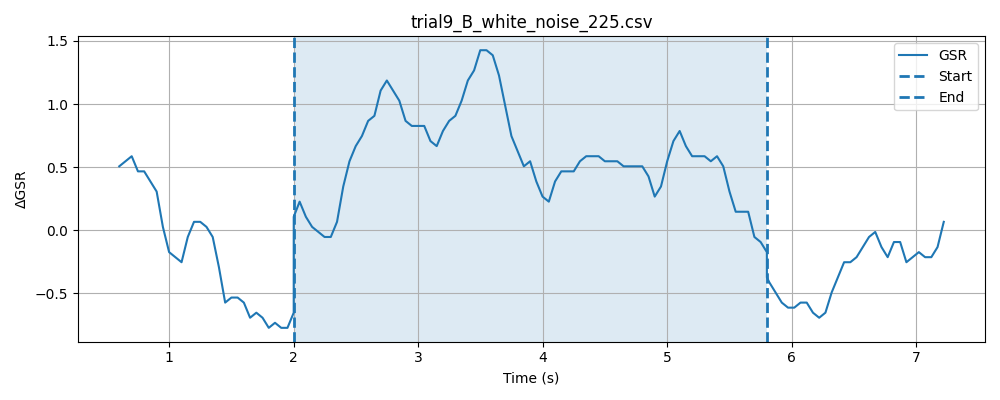

Data behind this chart, as committed beside it:
timestamp, elapsed_sec, gsr_raw, phase
1777620094, 0.009455, 1362, baseline
1777620094, 0.05945, 1362, baseline
1777620094, 0.1096, 1363, baseline
1777620094, 0.1595, 1362, baseline
1777620094, 0.2095, 1362, baseline
1777620094, 0.2597, 1360, baseline
1777620094, 0.3096, 1363, baseline
1777620094, 0.3596, 1365, baseline
1777620094, 0.4097, 1363, baseline
1777620094, 0.4597, 1361, baseline
1777620095, 0.5098, 1358, baseline
1777620095, 0.5597, 1359, baseline
1777620095, 0.6096, 1362, baseline
1777620095, 0.6596, 1363, baseline
1777620095, 0.7096, 1365, baseline
1777620095, 0.7597, 1367, baseline
1777620095, 0.8097, 1367, baseline
1777620095, 0.8599, 1361, baseline
1777620095, 0.9099, 1363, baseline
1777620095, 0.96, 1362, baseline
1777620095, 1.01, 1363, baseline
1777620095, 1.06, 1361, baseline
1777620095, 1.11, 1360, baseline
1777620095, 1.16, 1363, baseline
1777620095, 1.21, 1362, baseline
1777620095, 1.26, 1363, baseline
1777620095, 1.31, 1363, baseline
1777620095, 1.36, 1360, baseline
1777620095, 1.41, 1362, baseline
1777620095, 1.46, 1360, baseline
1777620096, 1.51, 1358, baseline
1777620096, 1.56, 1356, baseline
1777620096, 1.61, 1360, baseline
1777620096, 1.66, 1362, baseline
1777620096, 1.71, 1360, baseline
1777620096, 1.76, 1363, baseline
1777620096, 1.81, 1362, baseline
1777620096, 1.86, 1362, baseline
1777620096, 1.91, 1362, baseline
1777620096, 1.96, 1363, baseline
1777620096, 2.01, 1361, baseline
1777620096, 0.295, 1360, stimulus
1777620096, 0.2951, 1362, stimulus
1777620096, 0.2952, 1363, stimulus
1777620096, 0.2952, 1361, stimulus
1777620096, 0.2952, 1360, stimulus
1777620096, 0.2952, 1362, stimulus
1777620096, 0.3426, 1359, stimulus
1777620096, 0.3927, 1361, stimulus
1777620096, 0.4427, 1363, stimulus
1777620097, 0.4927, 1362, stimulus
1777620097, 0.5428, 1363, stimulus
1777620097, 0.5928, 1363, stimulus
1777620097, 0.6428, 1363, stimulus
1777620097, 0.6928, 1362, stimulus
1777620097, 0.7428, 1365, stimulus
1777620097, 0.7928, 1364, stimulus
1777620097, 0.8428, 1361, stimulus
1777620097, 0.8927, 1362, stimulus
1777620097, 0.9429, 1363, stimulus
... 106 more rows
